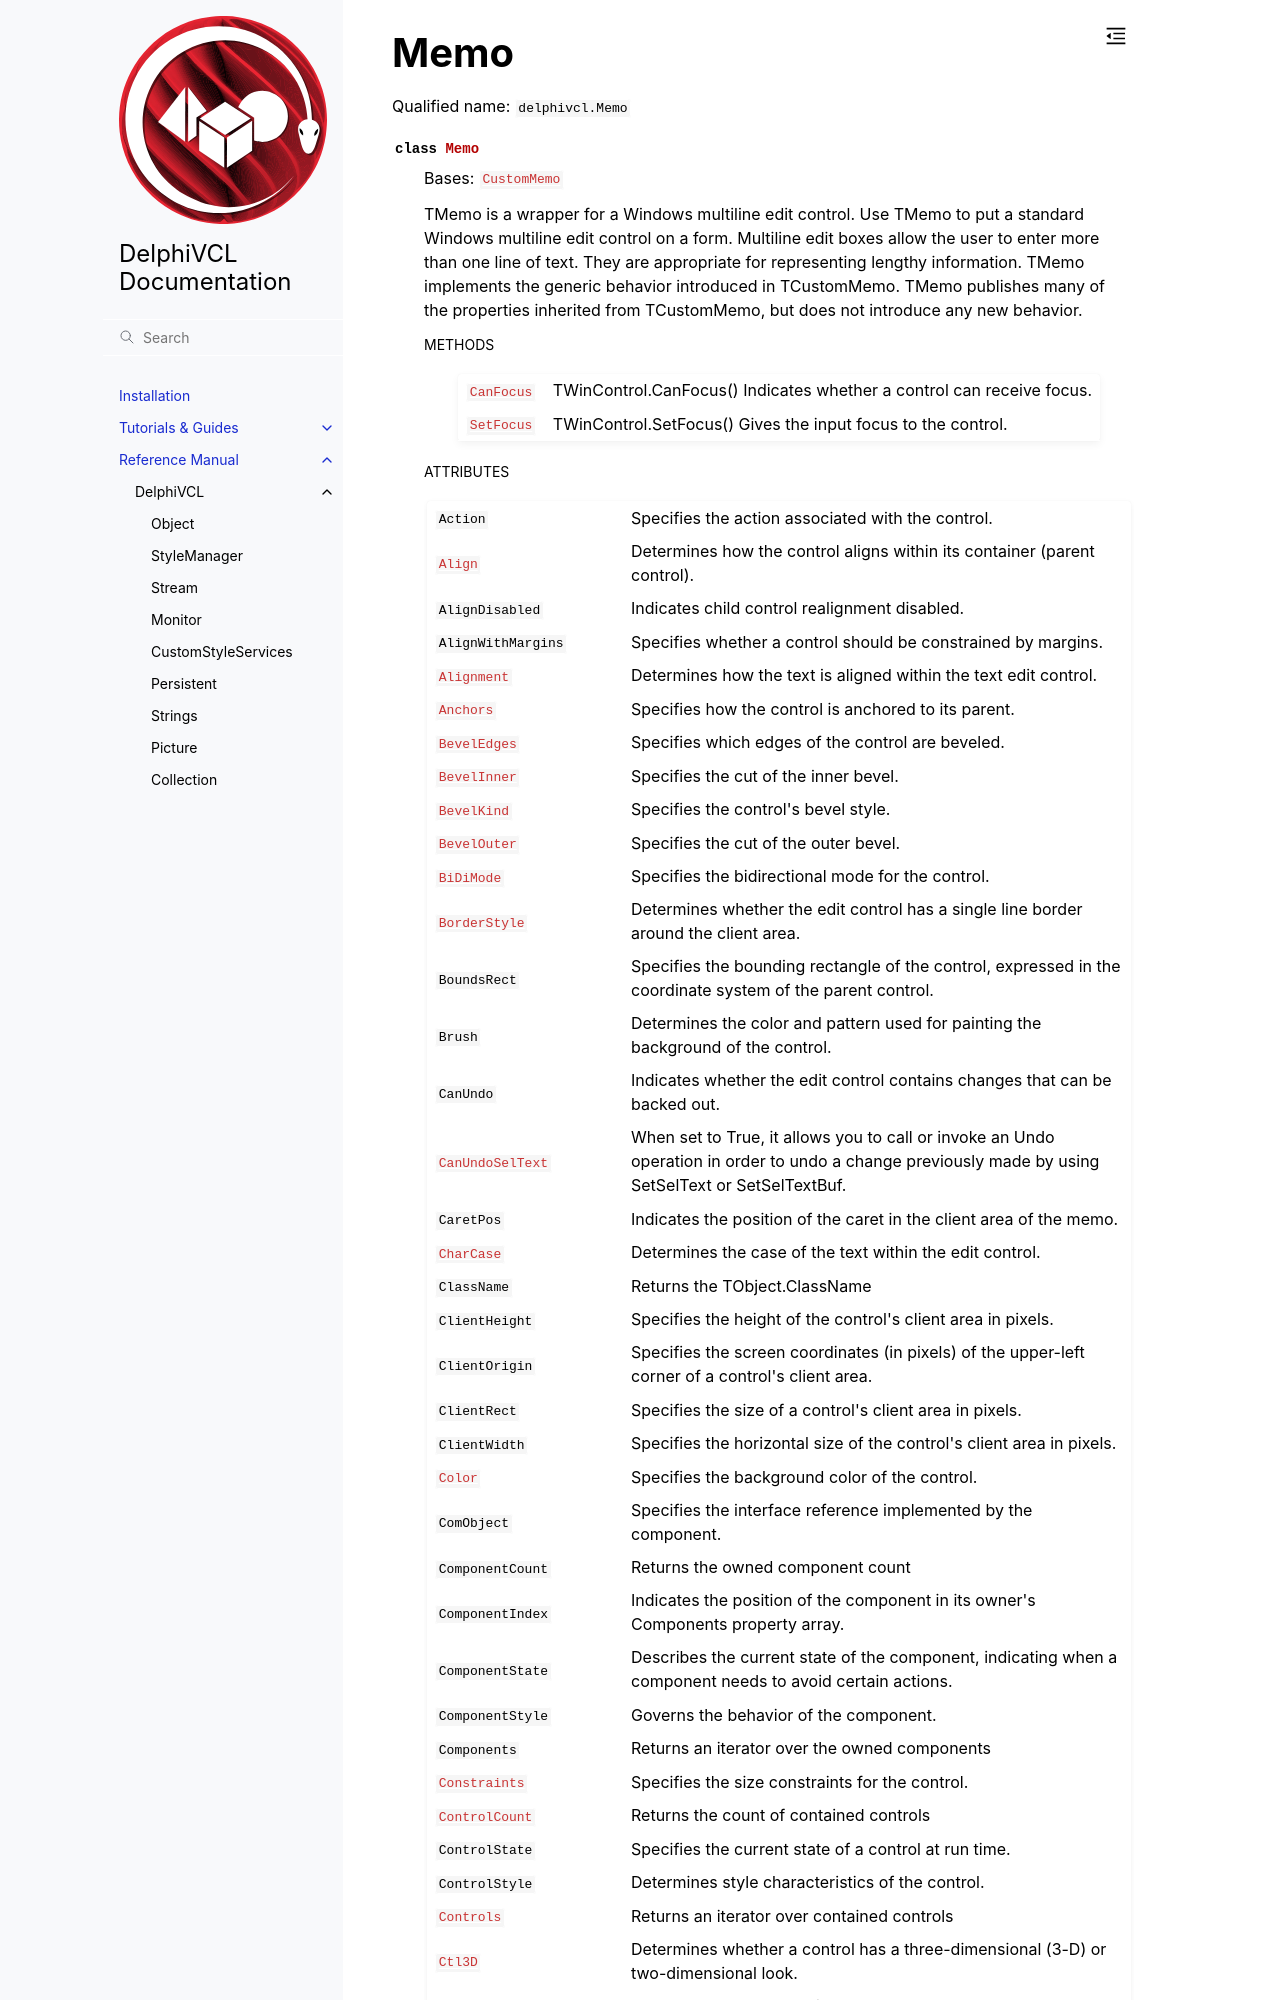

repository: Embarcadero/DelphiVCL4Python · page: reference/delphivcl.Memo.html · generator: sphinx

Memo
====

Qualified name: ``delphivcl.Memo``

.. currentmodule:: delphivcl

.. autoclass:: Memo
   :show-inheritance:
   :members:

   
   .. rubric:: Methods

   .. autosummary::
      :nosignatures:
      
      ~Memo.Assign
      ~Memo.BindMethodsToEvents
      ~Memo.BringToFront
      ~Memo.CanFocus
      ~Memo.ClientToScreen
      ~Memo.Free
      ~Memo.GetNa
